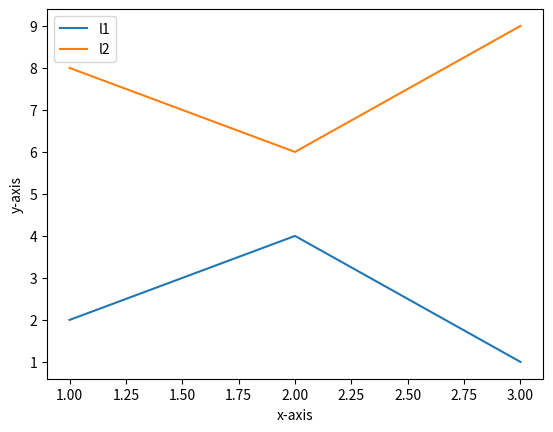

The script that saved this image:
import matplotlib.pyplot as plt

x = [1, 2, 3]
y = [2, 4, 1]
plt.plot(x, y, label='l1')

x = [1, 2, 3]
y = [8, 6, 9]
plt.plot(x, y, label='l2')

plt.xlabel("x-axis")
plt.ylabel("y-axis")
plt.legend()
plt.show()
